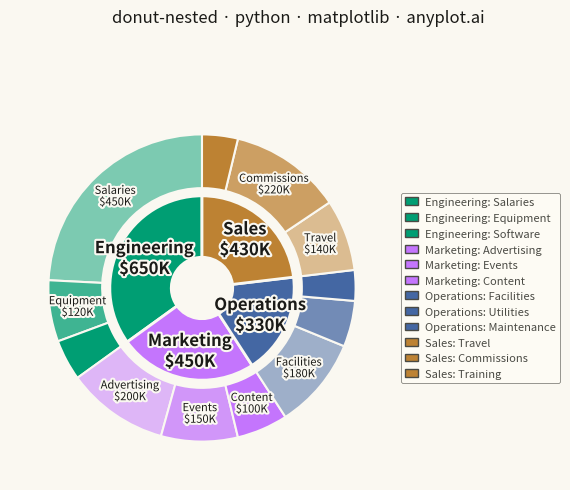

Generate this figure with matplotlib:
""" anyplot.ai
donut-nested: Nested Donut Chart
Library: matplotlib 3.11.1 | Python 3.13.15
Quality: 90/100 | Updated: 2026-08-18
"""

import os

import matplotlib.patheffects as pe
import matplotlib.pyplot as plt
import numpy as np


# Theme tokens (see prompts/default-style-guide.md "Background" + "Theme-adaptive Chrome")
THEME = os.getenv("ANYPLOT_THEME", "light")
PAGE_BG = "#FAF8F1" if THEME == "light" else "#1A1A17"
ELEVATED_BG = "#FFFDF6" if THEME == "light" else "#242420"
INK = "#1A1A17" if THEME == "light" else "#F0EFE8"
INK_SOFT = "#4A4A44" if THEME == "light" else "#B8B7B0"

# Imprint palette (positions 1-4 for departments)
IMPRINT = ["#009E73", "#C475FD", "#4467A3", "#BD8233"]

# Data - Budget allocation: departments (inner ring) and expense categories (outer ring)
departments = ["Engineering", "Marketing", "Operations", "Sales"]
categories = {
    "Engineering": ["Salaries", "Equipment", "Software"],
    "Marketing": ["Advertising", "Events", "Content"],
    "Operations": ["Facilities", "Utilities", "Maintenance"],
    "Sales": ["Travel", "Commissions", "Training"],
}
values = {
    "Engineering": [450, 120, 80],
    "Marketing": [200, 150, 100],
    "Operations": [180, 90, 60],
    "Sales": [140, 220, 70],
}

# Department totals for the inner ring (values aggregate outer -> inner)
dept_totals = [sum(values[dept]) for dept in departments]

# Flatten outer ring data while maintaining department order
outer_labels = []
outer_values = []
for dept in departments:
    outer_labels.extend(categories[dept])
    outer_values.extend(values[dept])

inner_colors = [IMPRINT[i] for i in range(len(departments))]

# Outer ring reuses each department's hue with varying opacity per subcategory,
# so a category visually belongs to its parent while staying distinguishable.
outer_colors_with_alpha = []
for dept, color in zip(departments, inner_colors, strict=True):
    rgb = tuple(int(color[j : j + 2], 16) / 255.0 for j in (1, 3, 5))
    alphas = np.linspace(0.5, 1.0, len(categories[dept]))
    outer_colors_with_alpha.extend((*rgb, alpha) for alpha in alphas)

# Square canvas for symmetric circular shapes: figsize=(6, 6) x dpi=400 -> 2400x2400 px
fig, ax = plt.subplots(figsize=(6, 6), dpi=400, facecolor=PAGE_BG)
ax.set_facecolor(PAGE_BG)

# Inner ring (departments)
inner_wedge_props = {"width": 0.4, "edgecolor": PAGE_BG, "linewidth": 2}
wedges_inner, _ = ax.pie(dept_totals, radius=0.6, colors=inner_colors, wedgeprops=inner_wedge_props, startangle=90)

# Outer ring (categories within departments)
outer_wedge_props = {"width": 0.35, "edgecolor": PAGE_BG, "linewidth": 1.5}
wedges_outer, _ = ax.pie(
    outer_values, radius=1.0, colors=outer_colors_with_alpha, wedgeprops=outer_wedge_props, startangle=90
)

# A thin halo behind wedge labels keeps them crisp against every segment shade
halo = [pe.withStroke(linewidth=3, foreground=PAGE_BG)]

# Department labels (inner ring) - bold, the largest data-label tier
for wedge, dept, total in zip(wedges_inner, departments, dept_totals, strict=True):
    angle = np.radians((wedge.theta2 + wedge.theta1) / 2)
    x, y = 0.42 * np.cos(angle), 0.42 * np.sin(angle)
    ax.text(
        x,
        y,
        f"{dept}\n${total}K",
        ha="center",
        va="center",
        fontsize=12,
        fontweight="bold",
        color=INK,
        path_effects=halo,
    )

# Category labels (outer ring) - regular weight, larger segments only
for wedge, label, value in zip(wedges_outer, outer_labels, outer_values, strict=True):
    if value >= 100:  # only label segments >= $100K to avoid clutter
        angle = np.radians((wedge.theta2 + wedge.theta1) / 2)
        x, y = 0.82 * np.cos(angle), 0.82 * np.sin(angle)
        ax.text(x, y, f"{label}\n${value}K", ha="center", va="center", fontsize=8, color=INK, path_effects=halo)

# Custom legend: every department + category pair, colored by parent hue
legend_elements = [
    plt.Rectangle((0, 0), 1, 1, facecolor=IMPRINT[i], edgecolor=INK_SOFT, label=f"{dept}: {cat}")
    for i, dept in enumerate(departments)
    for cat in categories[dept]
]
leg = ax.legend(
    handles=legend_elements,
    loc="center left",
    bbox_to_anchor=(1.0, 0.5),
    fontsize=8,
    frameon=True,
    edgecolor=INK_SOFT,
    facecolor=ELEVATED_BG,
    handlelength=1.2,
    handletextpad=0.6,
    borderaxespad=0.6,
)
leg.get_frame().set_linewidth(0.5)
plt.setp(leg.get_texts(), color=INK_SOFT)

# fig.suptitle (not ax.set_title) so the mandated title centers on the full canvas,
# not just the donut's axes, which is shifted left to leave room for the legend.
fig.suptitle(
    "donut-nested · python · matplotlib · anyplot.ai", x=0.5, y=0.965, fontsize=12, fontweight="medium", color=INK
)

ax.set_aspect("equal")
# Reserve room on the right for the legend instead of bbox_inches="tight" (which drifts canvas size).
# Height span matches the width span (both 0.64) and is centered vertically (top/bottom margins
# both 0.18) so aspect="equal" doesn't leave an asymmetric dead zone below the donut.
fig.subplots_adjust(left=0.02, right=0.66, top=0.82, bottom=0.18)
plt.savefig(f"plot-{THEME}.png", dpi=400, facecolor=PAGE_BG)
